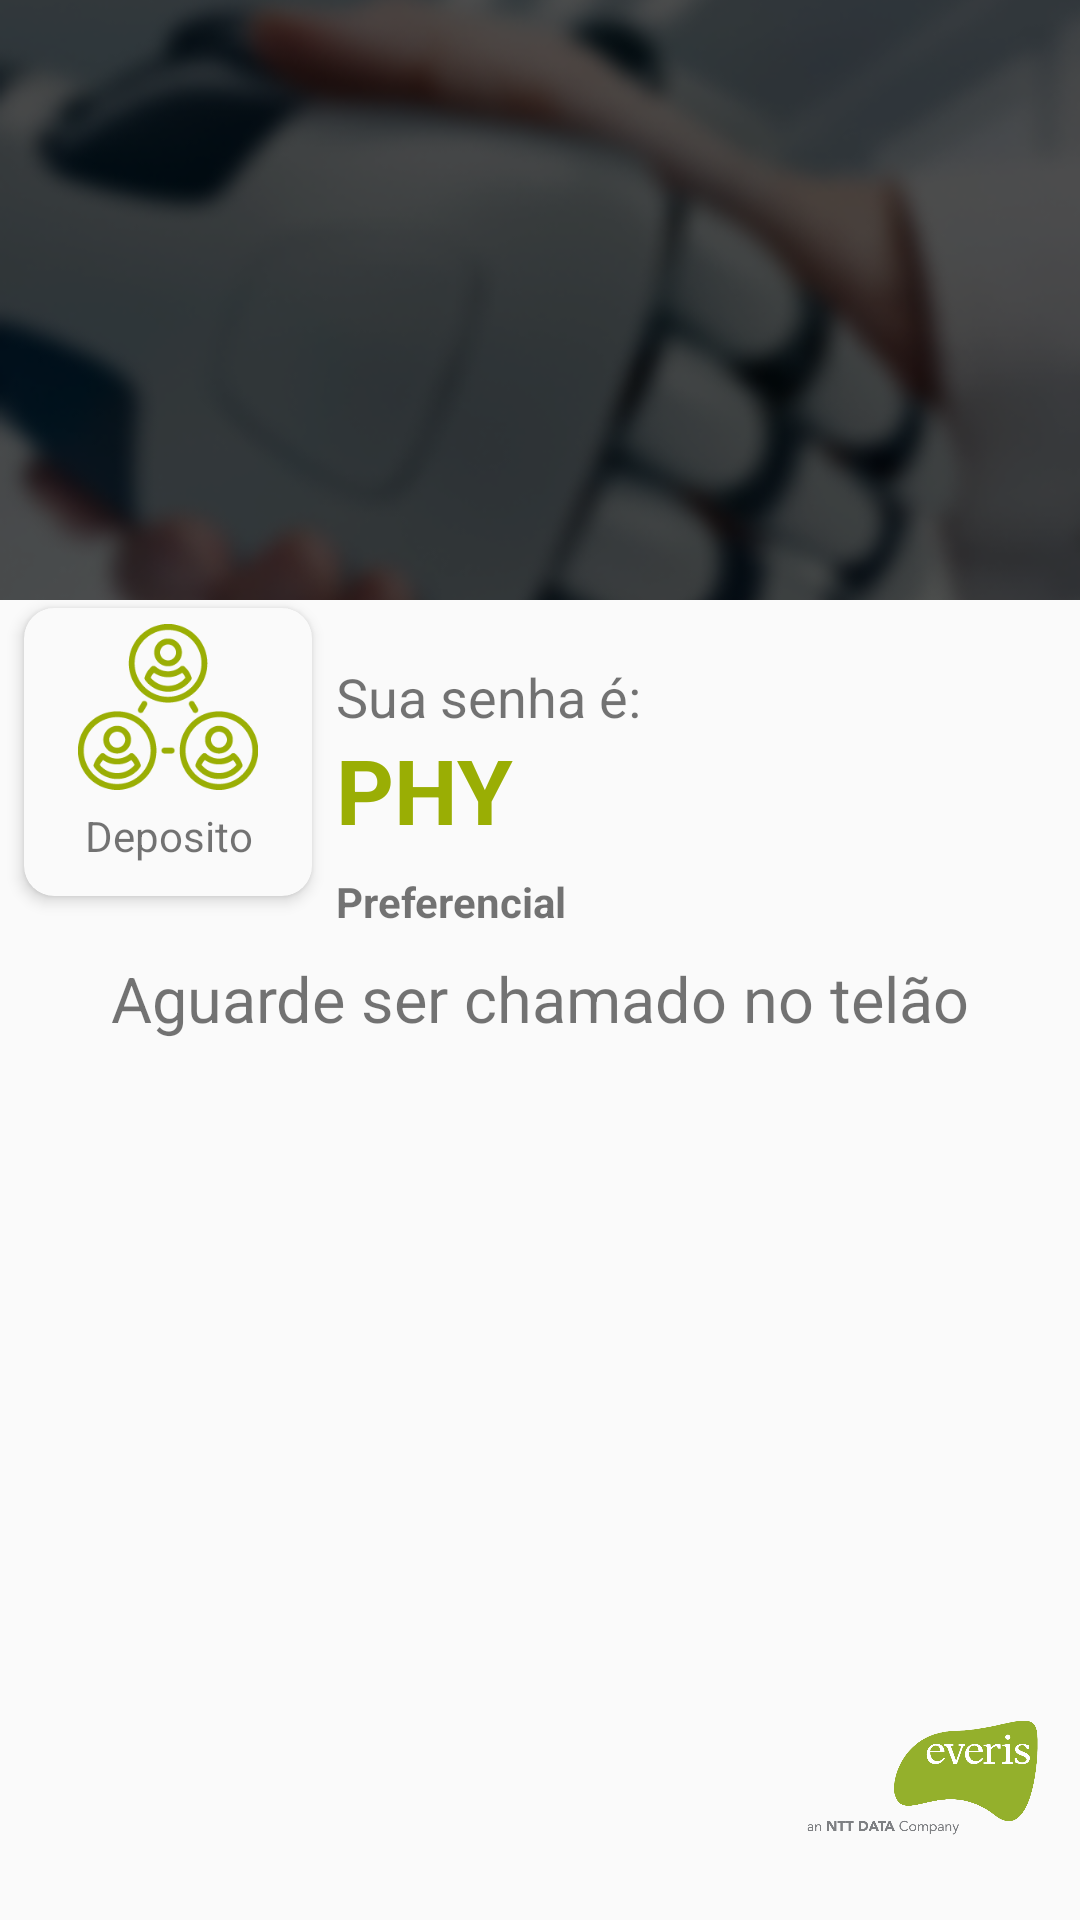

The Android layout XML behind this screen, and the referenced resources:
<!-- AndroidManifest.xml: application theme Theme.AppCompat.NoActionBar -->
<!-- res/layout/card_tarefa_deposito.xml -->
<?xml version="1.0" encoding="utf-8"?>
<android.support.constraint.ConstraintLayout
        xmlns:android="http://schemas.android.com/apk/res/android"
        xmlns:app="http://schemas.android.com/apk/res-auto"
        xmlns:tools="http://schemas.android.com/tools" android:layout_width="match_parent"
        android:layout_height="match_parent"
        android:background="@color/white">

    <ImageView
            android:layout_width="match_parent"
            android:layout_height="200dp"
            app:layout_constraintTop_toTopOf="parent"
            app:layout_constraintStart_toStartOf="parent"
            android:src="@drawable/screen_bg"
            android:scaleType="centerCrop"
            app:layout_constraintEnd_toEndOf="parent"
            android:id="@+id/imageView2"/>

    <TextView
            android:id="@+id/tv_descPage"
            android:layout_width="wrap_content"
            android:layout_height="wrap_content"
            app:layout_constraintStart_toStartOf="parent"
            android:text="Você selecionou:"
            android:textSize="18sp"
            android:textColor="@color/lightgray"
            android:layout_marginStart="20dp"
            android:layout_marginBottom="30dp"
            android:layout_marginTop="180dp"
            app:layout_constraintTop_toTopOf="@+id/imageView2"
            app:layout_constraintBottom_toBottomOf="@+id/imageView2"/>

    <android.support.v7.widget.CardView
            android:layout_width="96dp"
            android:layout_height="96dp"
            android:layout_marginTop="40dp"
            app:cardCornerRadius="10dp"
            android:backgroundTint="@color/white"
            app:cardElevation="3dp"
            app:layout_constraintTop_toBottomOf="@+id/tv_descPage"
            app:layout_constraintStart_toStartOf="parent"
            android:layout_marginStart="8dp"
            android:id="@+id/cardView">
        <ImageView
                android:layout_width="60dp"
                android:layout_height="60dp"
                android:layout_gravity="center"
                android:layout_marginBottom="15dp"
                android:src="@drawable/iconos_cs5_16"/>
        <TextView
                android:layout_width="wrap_content"
                android:layout_height="20dp"
                android:text="Deposito"
                android:gravity="center"

                android:textColor="@color/gray"
                android:layout_marginTop="66dp"
                android:layout_marginEnd="10dp"
                android:layout_marginStart="20dp"
        />

    </android.support.v7.widget.CardView>


    <TextView
            android:id="@+id/tv_title_deposito"
            android:layout_width="103dp"
            android:layout_height="23dp"
            android:text="Sua senha é:"
            android:textSize="18dp"
            android:textColor="@color/gray"
            android:layout_marginTop="20dp"
            app:layout_constraintTop_toBottomOf="@+id/imageView2"
            android:layout_marginStart="8dp"
            app:layout_constraintStart_toEndOf="@+id/cardView"
            />

    <TextView
            android:id="@+id/tv_phy_senha_deposito"
            android:layout_width="105dp"
            android:layout_height="40dp"
            android:text="PHY"
            android:textStyle="bold"
            android:textSize="30dp"
            android:textColor="@color/verdeEveri"
            app:layout_constraintStart_toEndOf="@+id/cardView"
            android:layout_marginStart="8dp"
            app:layout_constraintTop_toBottomOf="@+id/tv_title_deposito"/>
    <TextView
            android:layout_width="wrap_content"
            android:layout_height="0dp"
            app:layout_constraintStart_toEndOf="@+id/cardView"
            android:layout_marginStart="8dp"
            android:text="Preferencial"
            android:textStyle="bold"
            android:textColor="@color/gray"
            android:layout_marginTop="8dp"
            app:layout_constraintTop_toBottomOf="@+id/tv_phy_senha_deposito"/>

    <TextView
            android:id="@+id/tv_titlesenha4"
            android:layout_width="351dp"
            android:layout_height="60dp"
            android:text="Aguarde ser chamado no telão"
            android:textSize="21sp"
            android:textColor="@color/gray"
            android:textAlignment="center"
            app:layout_constraintEnd_toEndOf="parent"
            android:layout_marginEnd="8dp"
            app:layout_constraintStart_toStartOf="parent"
            android:layout_marginStart="8dp"
            android:layout_marginTop="20dp"
            app:layout_constraintTop_toBottomOf="@+id/cardView"/>
    <ImageView
            android:layout_width="89dp"
            android:layout_height="79dp"
            app:layout_constraintBottom_toBottomOf="parent"
            android:layout_marginBottom="8dp"

            android:src="@drawable/logo"
            app:layout_constraintEnd_toEndOf="parent"
            android:layout_marginEnd="8dp"/>


</android.support.constraint.ConstraintLayout>
<!-- resources referenced by this layout -->
<resources>
  <color name="gray">#8B000000</color>
  <color name="lightgray">#EEEEEE</color>
  <color name="verdeEveri">#9AAE04</color>
  <color name="white">#FFFAFAFA</color>
  <!-- drawable iconos_cs5_16: png bitmap (drawable, 8295 bytes) -->
  <!-- drawable logo: png bitmap (drawable, 33714 bytes) -->
  <!-- drawable screen_bg: png bitmap (drawable, 129593 bytes) -->
</resources>
